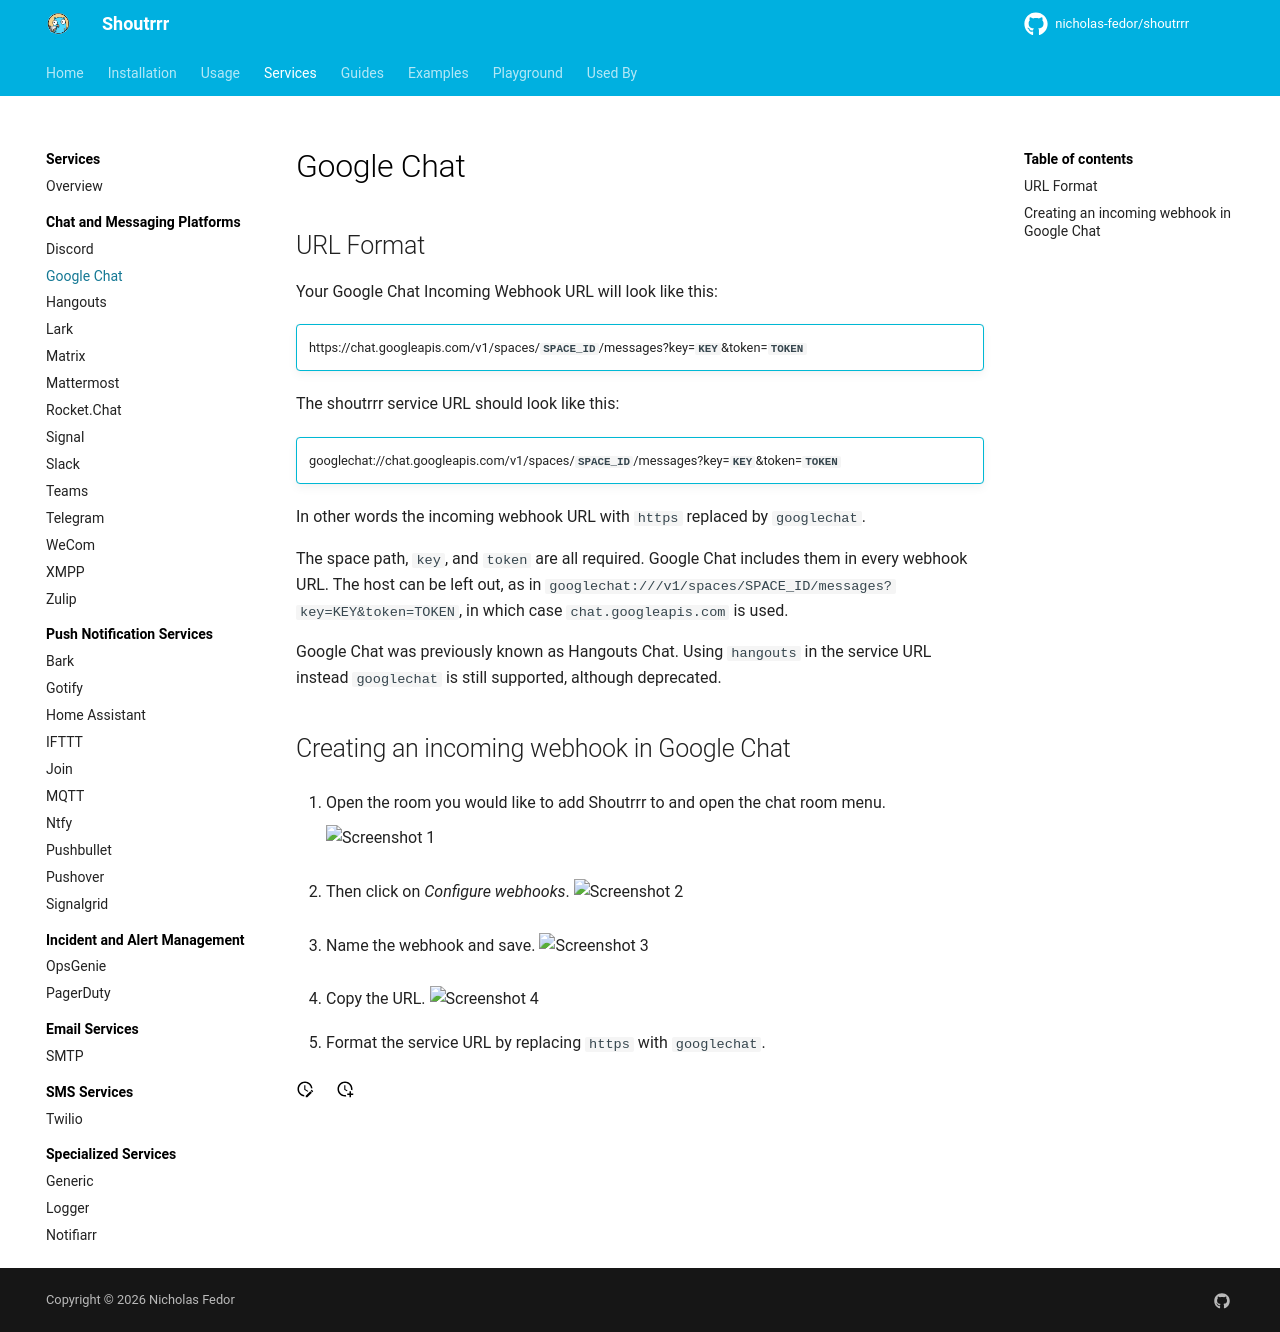

repository: nicholas-fedor/shoutrrr · page: v0.25.1/services/chat/googlechat/index.html · generator: mkdocs

# Google Chat

## URL Format

Your Google Chat Incoming Webhook URL will look like this:

!!! info ""
    https://chat.googleapis.com/v1/spaces/__`SPACE_ID`__/messages?key=__`KEY`__&token=__`TOKEN`__

The shoutrrr service URL should look like this:

!!! info ""
    googlechat://chat.googleapis.com/v1/spaces/__`SPACE_ID`__/messages?key=__`KEY`__&token=__`TOKEN`__

In other words the incoming webhook URL with `https` replaced by `googlechat`.

The space path, `key`, and `token` are all required.
Google Chat includes them in every webhook URL.
The host can be left out, as in `googlechat:///v1/spaces/SPACE_ID/messages?key=KEY&token=TOKEN`, in which case `chat.googleapis.com` is used.

Google Chat was previously known as Hangouts Chat. Using `hangouts` in
the service URL instead `googlechat` is still supported, although
deprecated.

## Creating an incoming webhook in Google Chat

1. Open the room you would like to add Shoutrrr to and open the chat
room menu.
![Screenshot 1](hangouts-1.png)

2. Then click on *Configure webhooks*.
![Screenshot 2](hangouts-2.png)

3. Name the webhook and save.
![Screenshot 3](hangouts-3.png)

4. Copy the URL.
![Screenshot 4](hangouts-4.png)

5. Format the service URL by replacing `https` with `googlechat`.
